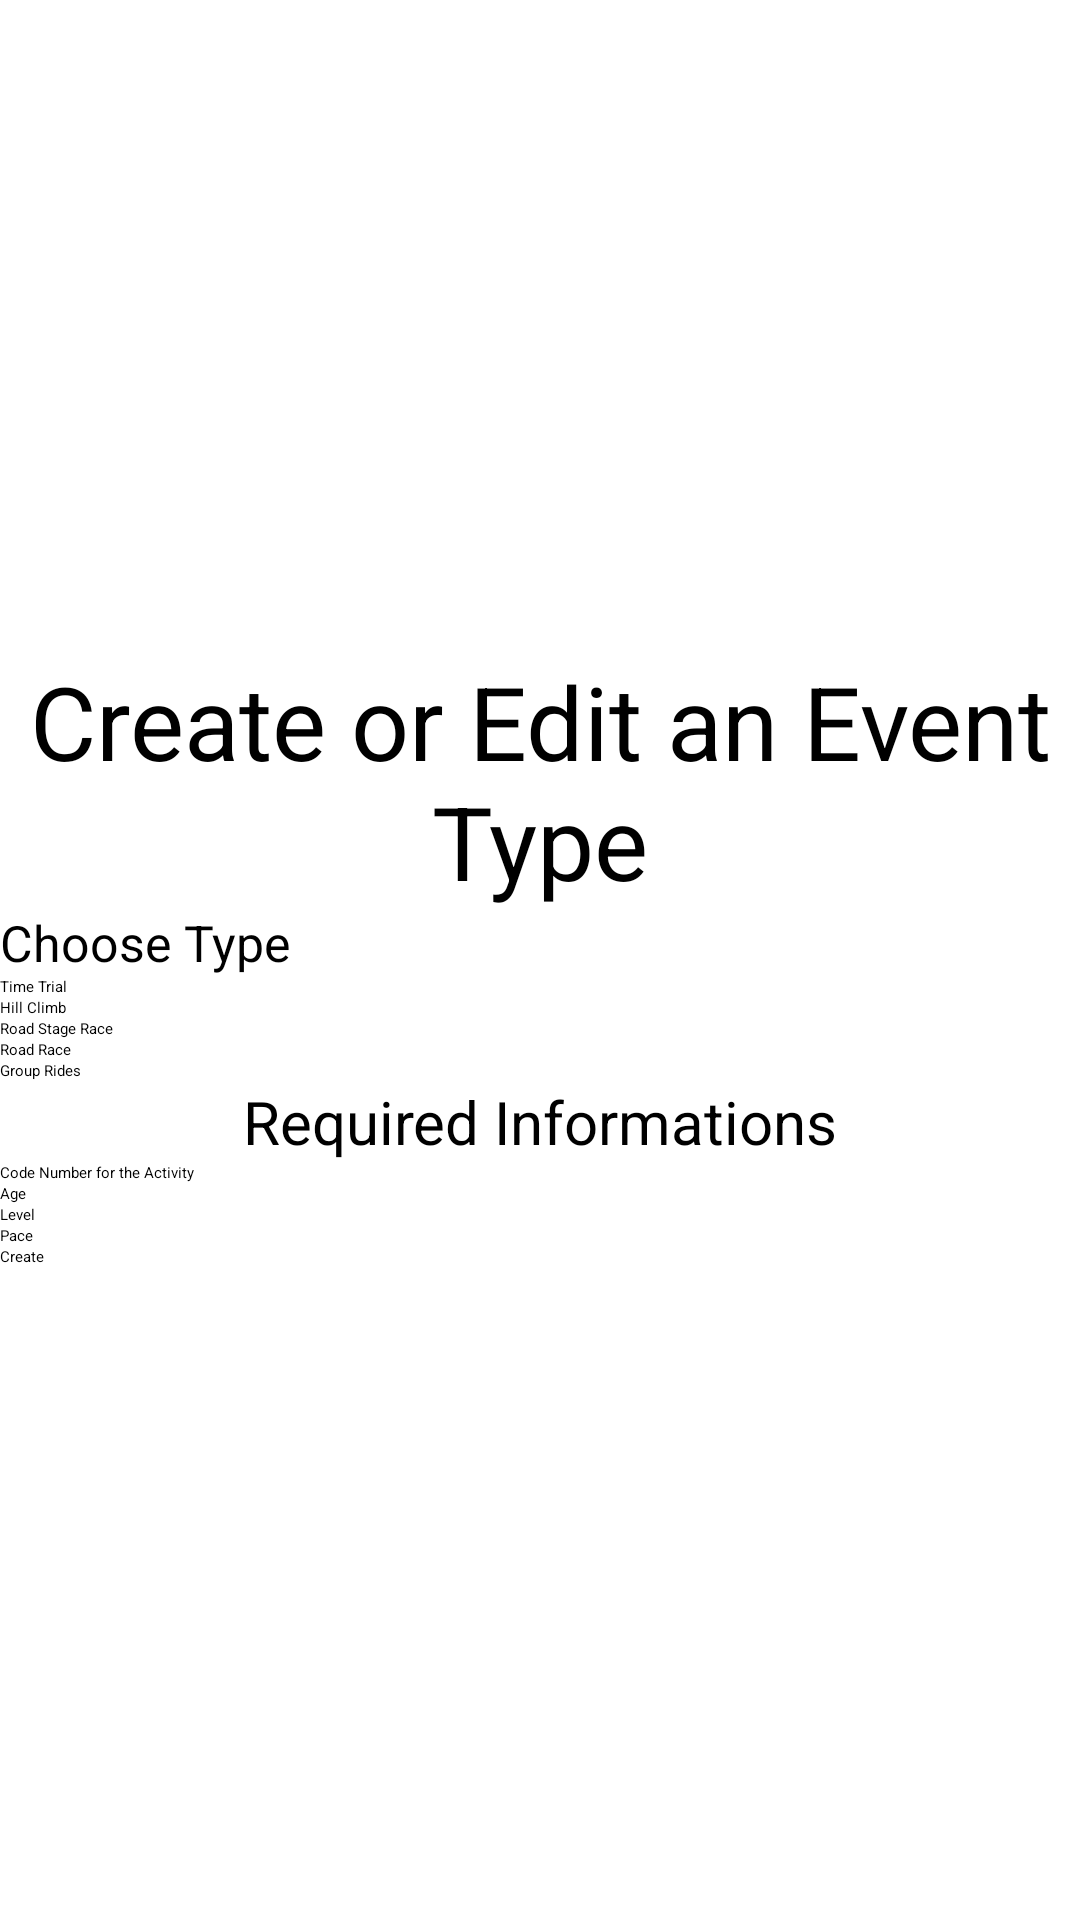

Layout XML and referenced resources for this Android screen:
<!-- AndroidManifest.xml: application theme Theme.Main_Activity -->
<!-- res/layout/activity_management_event.xml -->
<?xml version="1.0" encoding="utf-8"?>
<androidx.constraintlayout.widget.ConstraintLayout xmlns:android="http://schemas.android.com/apk/res/android"
    xmlns:app="http://schemas.android.com/apk/res-auto"
    xmlns:tools="http://schemas.android.com/tools"
    android:layout_width="match_parent"
    android:layout_height="match_parent"
    android:gravity="center"
    android:orientation="vertical"
    tools:context=".ManagementEvent">

    <LinearLayout
        android:layout_width="match_parent"
        android:layout_height="match_parent"
        android:gravity="center"
        android:orientation="vertical">


        <TextView
            android:id="@+id/textView5"
            android:layout_width="match_parent"
            android:layout_height="wrap_content"
            android:gravity="center"
            android:text="Create or Edit an Event Type"

            android:textSize="34sp" />

        <TextView
            android:id="@+id/textView"
            android:layout_width="match_parent"
            android:layout_height="wrap_content"
            android:text="Choose Type"
            android:textSize="50px" />

        <RadioGroup
            android:id="@+id/radioGroup"
            android:layout_width="match_parent"
            android:layout_height="wrap_content">

            <RadioButton
                android:id="@+id/radioButton1"
                android:layout_width="match_parent"
                android:layout_height="wrap_content"
                android:text="Time Trial" />

            <RadioButton
                android:id="@+id/radioButton2"
                android:layout_width="match_parent"
                android:layout_height="wrap_content"
                android:text="Hill Climb" />

            <RadioButton
                android:id="@+id/radioButton3"
                android:layout_width="match_parent"
                android:layout_height="wrap_content"
                android:text="Road Stage Race" />
            <RadioButton
                android:id="@+id/radioButton4"
                android:layout_width="match_parent"
                android:layout_height="wrap_content"
                android:text="Road Race" />
            <RadioButton
                android:id="@+id/radioButton5"
                android:layout_width="match_parent"
                android:layout_height="wrap_content"
                android:text="Group Rides" />

        </RadioGroup>


        <TextView
            android:id="@+id/textView6"
            android:layout_width="match_parent"
            android:layout_height="wrap_content"
            android:gravity="center"
            android:text="Required Informations"
            android:textSize="20sp" />
        <EditText
            android:id="@+id/editTextText4"
            android:layout_width="match_parent"
            android:layout_height="wrap_content"
            android:ems="10"
            android:inputType="text"
            android:hint="Code Number for the Activity" />

        <EditText
            android:id="@+id/editTextText5"
            android:layout_width="match_parent"
            android:layout_height="wrap_content"
            android:ems="10"
            android:inputType="text"
            android:hint="Age" />

        <EditText
            android:id="@+id/editTextText6"
            android:layout_width="match_parent"
            android:layout_height="wrap_content"
            android:ems="10"
            android:inputType="text"
            android:hint="Level" />

        <EditText
            android:id="@+id/editTextText3"
            android:layout_width="match_parent"
            android:layout_height="wrap_content"
            android:ems="10"
            android:inputType="text"
            android:hint="Pace" />

        <Button
            android:id="@+id/button2"
            android:layout_width="match_parent"
            android:layout_height="wrap_content"
            android:text="Create" />
    </LinearLayout>

</androidx.constraintlayout.widget.ConstraintLayout>
<!-- resources referenced by this layout -->
<resources>

</resources>
